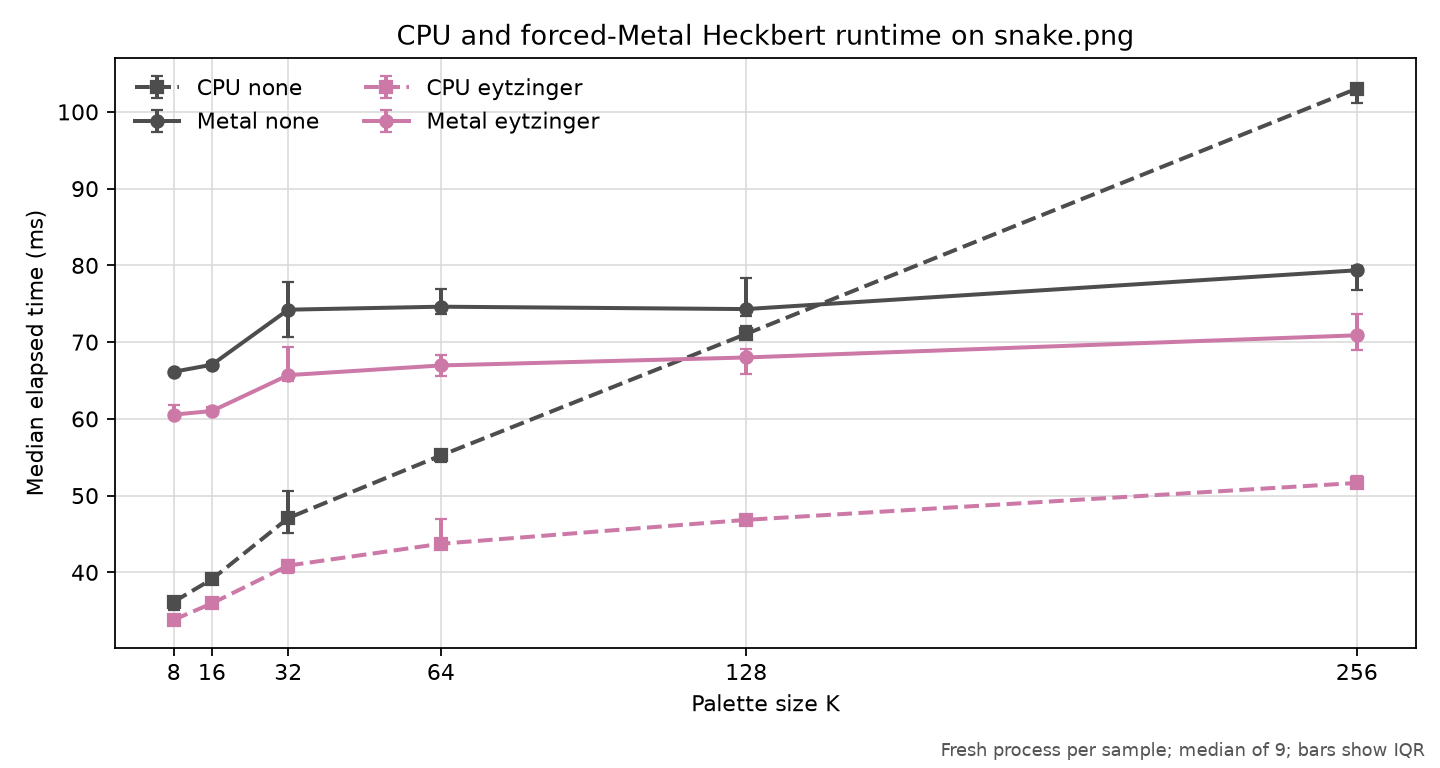

The file beside this chart, header and first rows:
revision, platform, comparison, input, colors, variant, policy, threads, gpu_policy, shared_instance, runs, median_seconds, q1_seconds, q3_seconds, min_seconds, max_seconds, command
f2c138d8f6aa0a90c89d019f85eaf9bb3efa5edb, macOS-26.5.1-arm64-arm-64bit-Mach-O, metal, images/snake.png, 8, CPU none, none, 1, off, , 9, 0.03617, 0.03508, 0.03662, 0.0346, 0.03679, {img2sixel} --threads=1 --precision=8bit…
f2c138d8f6aa0a90c89d019f85eaf9bb3efa5edb, macOS-26.5.1-arm64-arm-64bit-Mach-O, metal, images/snake.png, 8, Metal none, none, 1, force, , 9, 0.06614, 0.06596, 0.06628, 0.06566, 0.06689, {img2sixel} --threads=1 --precision=8bit…
f2c138d8f6aa0a90c89d019f85eaf9bb3efa5edb, macOS-26.5.1-arm64-arm-64bit-Mach-O, metal, images/snake.png, 8, CPU eytzinger, eytzinger, 1, off, , 9, 0.03383, 0.0337, 0.03392, 0.03246, 0.03427, {img2sixel} --threads=1 --precision=8bit…
f2c138d8f6aa0a90c89d019f85eaf9bb3efa5edb, macOS-26.5.1-arm64-arm-64bit-Mach-O, metal, images/snake.png, 8, Metal eytzinger, eytzinger, 1, force, , 9, 0.06055, 0.06019, 0.06176, 0.06011, 0.06323, {img2sixel} --threads=1 --precision=8bit…
f2c138d8f6aa0a90c89d019f85eaf9bb3efa5edb, macOS-26.5.1-arm64-arm-64bit-Mach-O, metal, images/snake.png, 16, CPU none, none, 1, off, , 9, 0.03911, 0.03869, 0.03929, 0.03765, 0.03958, {img2sixel} --threads=1 --precision=8bit…
f2c138d8f6aa0a90c89d019f85eaf9bb3efa5edb, macOS-26.5.1-arm64-arm-64bit-Mach-O, metal, images/snake.png, 16, Metal none, none, 1, force, , 9, 0.06706, 0.0669, 0.06736, 0.0662, 0.06768, {img2sixel} --threads=1 --precision=8bit…
f2c138d8f6aa0a90c89d019f85eaf9bb3efa5edb, macOS-26.5.1-arm64-arm-64bit-Mach-O, metal, images/snake.png, 16, CPU eytzinger, eytzinger, 1, off, , 9, 0.03596, 0.03575, 0.03613, 0.0347, 0.0365, {img2sixel} --threads=1 --precision=8bit…
f2c138d8f6aa0a90c89d019f85eaf9bb3efa5edb, macOS-26.5.1-arm64-arm-64bit-Mach-O, metal, images/snake.png, 16, Metal eytzinger, eytzinger, 1, force, , 9, 0.06102, 0.06072, 0.06159, 0.06036, 0.0625, {img2sixel} --threads=1 --precision=8bit…
f2c138d8f6aa0a90c89d019f85eaf9bb3efa5edb, macOS-26.5.1-arm64-arm-64bit-Mach-O, metal, images/snake.png, 32, CPU none, none, 1, off, , 9, 0.04708, 0.04518, 0.05058, 0.04336, 0.05273, {img2sixel} --threads=1 --precision=8bit…
f2c138d8f6aa0a90c89d019f85eaf9bb3efa5edb, macOS-26.5.1-arm64-arm-64bit-Mach-O, metal, images/snake.png, 32, Metal none, none, 1, force, , 9, 0.07423, 0.07063, 0.0778, 0.06948, 0.07939, {img2sixel} --threads=1 --precision=8bit…
f2c138d8f6aa0a90c89d019f85eaf9bb3efa5edb, macOS-26.5.1-arm64-arm-64bit-Mach-O, metal, images/snake.png, 32, CPU eytzinger, eytzinger, 1, off, , 9, 0.04089, 0.03992, 0.0416, 0.03838, 0.04581, {img2sixel} --threads=1 --precision=8bit…
f2c138d8f6aa0a90c89d019f85eaf9bb3efa5edb, macOS-26.5.1-arm64-arm-64bit-Mach-O, metal, images/snake.png, 32, Metal eytzinger, eytzinger, 1, force, , 9, 0.0657, 0.06491, 0.06941, 0.06353, 0.07905, {img2sixel} --threads=1 --precision=8bit…
f2c138d8f6aa0a90c89d019f85eaf9bb3efa5edb, macOS-26.5.1-arm64-arm-64bit-Mach-O, metal, images/snake.png, 64, CPU none, none, 1, off, , 9, 0.05523, 0.05432, 0.05567, 0.05354, 0.05803, {img2sixel} --threads=1 --precision=8bit…
f2c138d8f6aa0a90c89d019f85eaf9bb3efa5edb, macOS-26.5.1-arm64-arm-64bit-Mach-O, metal, images/snake.png, 64, Metal none, none, 1, force, , 9, 0.07462, 0.07366, 0.07695, 0.07049, 0.1069, {img2sixel} --threads=1 --precision=8bit…
f2c138d8f6aa0a90c89d019f85eaf9bb3efa5edb, macOS-26.5.1-arm64-arm-64bit-Mach-O, metal, images/snake.png, 64, CPU eytzinger, eytzinger, 1, off, , 9, 0.04373, 0.04323, 0.04694, 0.0426, 0.0489, {img2sixel} --threads=1 --precision=8bit…
f2c138d8f6aa0a90c89d019f85eaf9bb3efa5edb, macOS-26.5.1-arm64-arm-64bit-Mach-O, metal, images/snake.png, 64, Metal eytzinger, eytzinger, 1, force, , 9, 0.06696, 0.06556, 0.06839, 0.06415, 0.07458, {img2sixel} --threads=1 --precision=8bit…
f2c138d8f6aa0a90c89d019f85eaf9bb3efa5edb, macOS-26.5.1-arm64-arm-64bit-Mach-O, metal, images/snake.png, 128, CPU none, none, 1, off, , 9, 0.07107, 0.0706, 0.07212, 0.07032, 0.07328, {img2sixel} --threads=1 --precision=8bit…
f2c138d8f6aa0a90c89d019f85eaf9bb3efa5edb, macOS-26.5.1-arm64-arm-64bit-Mach-O, metal, images/snake.png, 128, Metal none, none, 1, force, , 9, 0.07431, 0.07337, 0.07836, 0.07256, 0.09003, {img2sixel} --threads=1 --precision=8bit…
f2c138d8f6aa0a90c89d019f85eaf9bb3efa5edb, macOS-26.5.1-arm64-arm-64bit-Mach-O, metal, images/snake.png, 128, CPU eytzinger, eytzinger, 1, off, , 9, 0.04684, 0.04647, 0.04721, 0.04579, 0.05241, {img2sixel} --threads=1 --precision=8bit…
f2c138d8f6aa0a90c89d019f85eaf9bb3efa5edb, macOS-26.5.1-arm64-arm-64bit-Mach-O, metal, images/snake.png, 128, Metal eytzinger, eytzinger, 1, force, , 9, 0.068, 0.06591, 0.06917, 0.06392, 0.07652, {img2sixel} --threads=1 --precision=8bit…
f2c138d8f6aa0a90c89d019f85eaf9bb3efa5edb, macOS-26.5.1-arm64-arm-64bit-Mach-O, metal, images/snake.png, 256, CPU none, none, 1, off, , 9, 0.103, 0.1012, 0.1035, 0.1004, 0.1135, {img2sixel} --threads=1 --precision=8bit…
f2c138d8f6aa0a90c89d019f85eaf9bb3efa5edb, macOS-26.5.1-arm64-arm-64bit-Mach-O, metal, images/snake.png, 256, Metal none, none, 1, force, , 9, 0.07936, 0.07675, 0.07994, 0.07395, 0.0849, {img2sixel} --threads=1 --precision=8bit…
f2c138d8f6aa0a90c89d019f85eaf9bb3efa5edb, macOS-26.5.1-arm64-arm-64bit-Mach-O, metal, images/snake.png, 256, CPU eytzinger, eytzinger, 1, off, , 9, 0.05165, 0.05094, 0.05255, 0.05065, 0.05541, {img2sixel} --threads=1 --precision=8bit…
f2c138d8f6aa0a90c89d019f85eaf9bb3efa5edb, macOS-26.5.1-arm64-arm-64bit-Mach-O, metal, images/snake.png, 256, Metal eytzinger, eytzinger, 1, force, , 9, 0.07089, 0.06893, 0.07372, 0.06719, 0.07913, {img2sixel} --threads=1 --precision=8bit…
